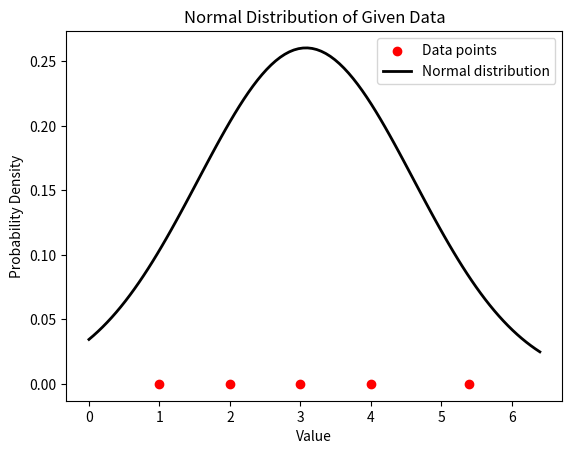

Generate this figure with matplotlib:
'''
Normal Distribution (Gaussian): Bell curve in 2-d kartesian plot. the bell curve gives you a visual representation of how your data is distributed around the mean. in this case 3. 
For a small dataset like  the curve might not be very smooth, but with larger datasets, it helps to understand the distribution and variability of your data.
The normal distribution curve created using the mean (3) and standard deviation (1.41). This curve represents the theoretical distribution of data if it were to follow a normal 
distribution. 
Normal distro is used for linear regression. Not all set will behave like a bell curve. Best way to see if a dataset is normally distributed or not isto see the histogram chart
it is also for Exploratory Data Analysis and probabilistic thinking that next number should be around the mean or top of the bell
Normal distribution is to use: 
    If your histogram closely matches the normal distribution curve, it suggests that your data is approximately normally distributed.
    If there are significant deviations, it indicates skewness, outliers, or a different distribution type, guiding you in further analysis or data transformation.
How do you know if data is normally distributed?
A histogram presents a useful graphical representation of the given data. When a histogram of distribution is superimposed with its normal curve, then the distribution is known as the normal distribution.
'''
import numpy as np
import matplotlib.pyplot as plt
import scipy.stats as stats

np.random.seed(42) # The np.random.seed(42) function sets the seed for the NumPy random number generator. Setting a seed ensures reproducibility of random numbers. This means that every time you run the code with the same seed, you get the same sequence of random numbers. The number 42 is arbitrary and can be any integer

x= np.array([1,2,3,4,5.4]) # numpy array is faster than list
print(x)
mean = np.mean(x)
std = np.std(x)
print(mean)
print(std)

# craete a range of values for x axis
x_range = np.linspace(x.min() - 1, x.max() + 1, 100)
print(x_range)

# calculate the y(pdf) values for the normal distribution
pdf = stats.norm.pdf(x_range, mean, std)
print(pdf)

# Plot the original data points and the PDF
print(np.zeros_like(x))
plt.scatter(x, np.zeros_like(x), color='red', label='Data points')
plt.plot(x_range, pdf, 'k', linewidth=2, label='Normal distribution')
plt.title('Normal Distribution of Given Data')
plt.xlabel('Value')
plt.ylabel('Probability Density')
plt.legend()
plt.show()